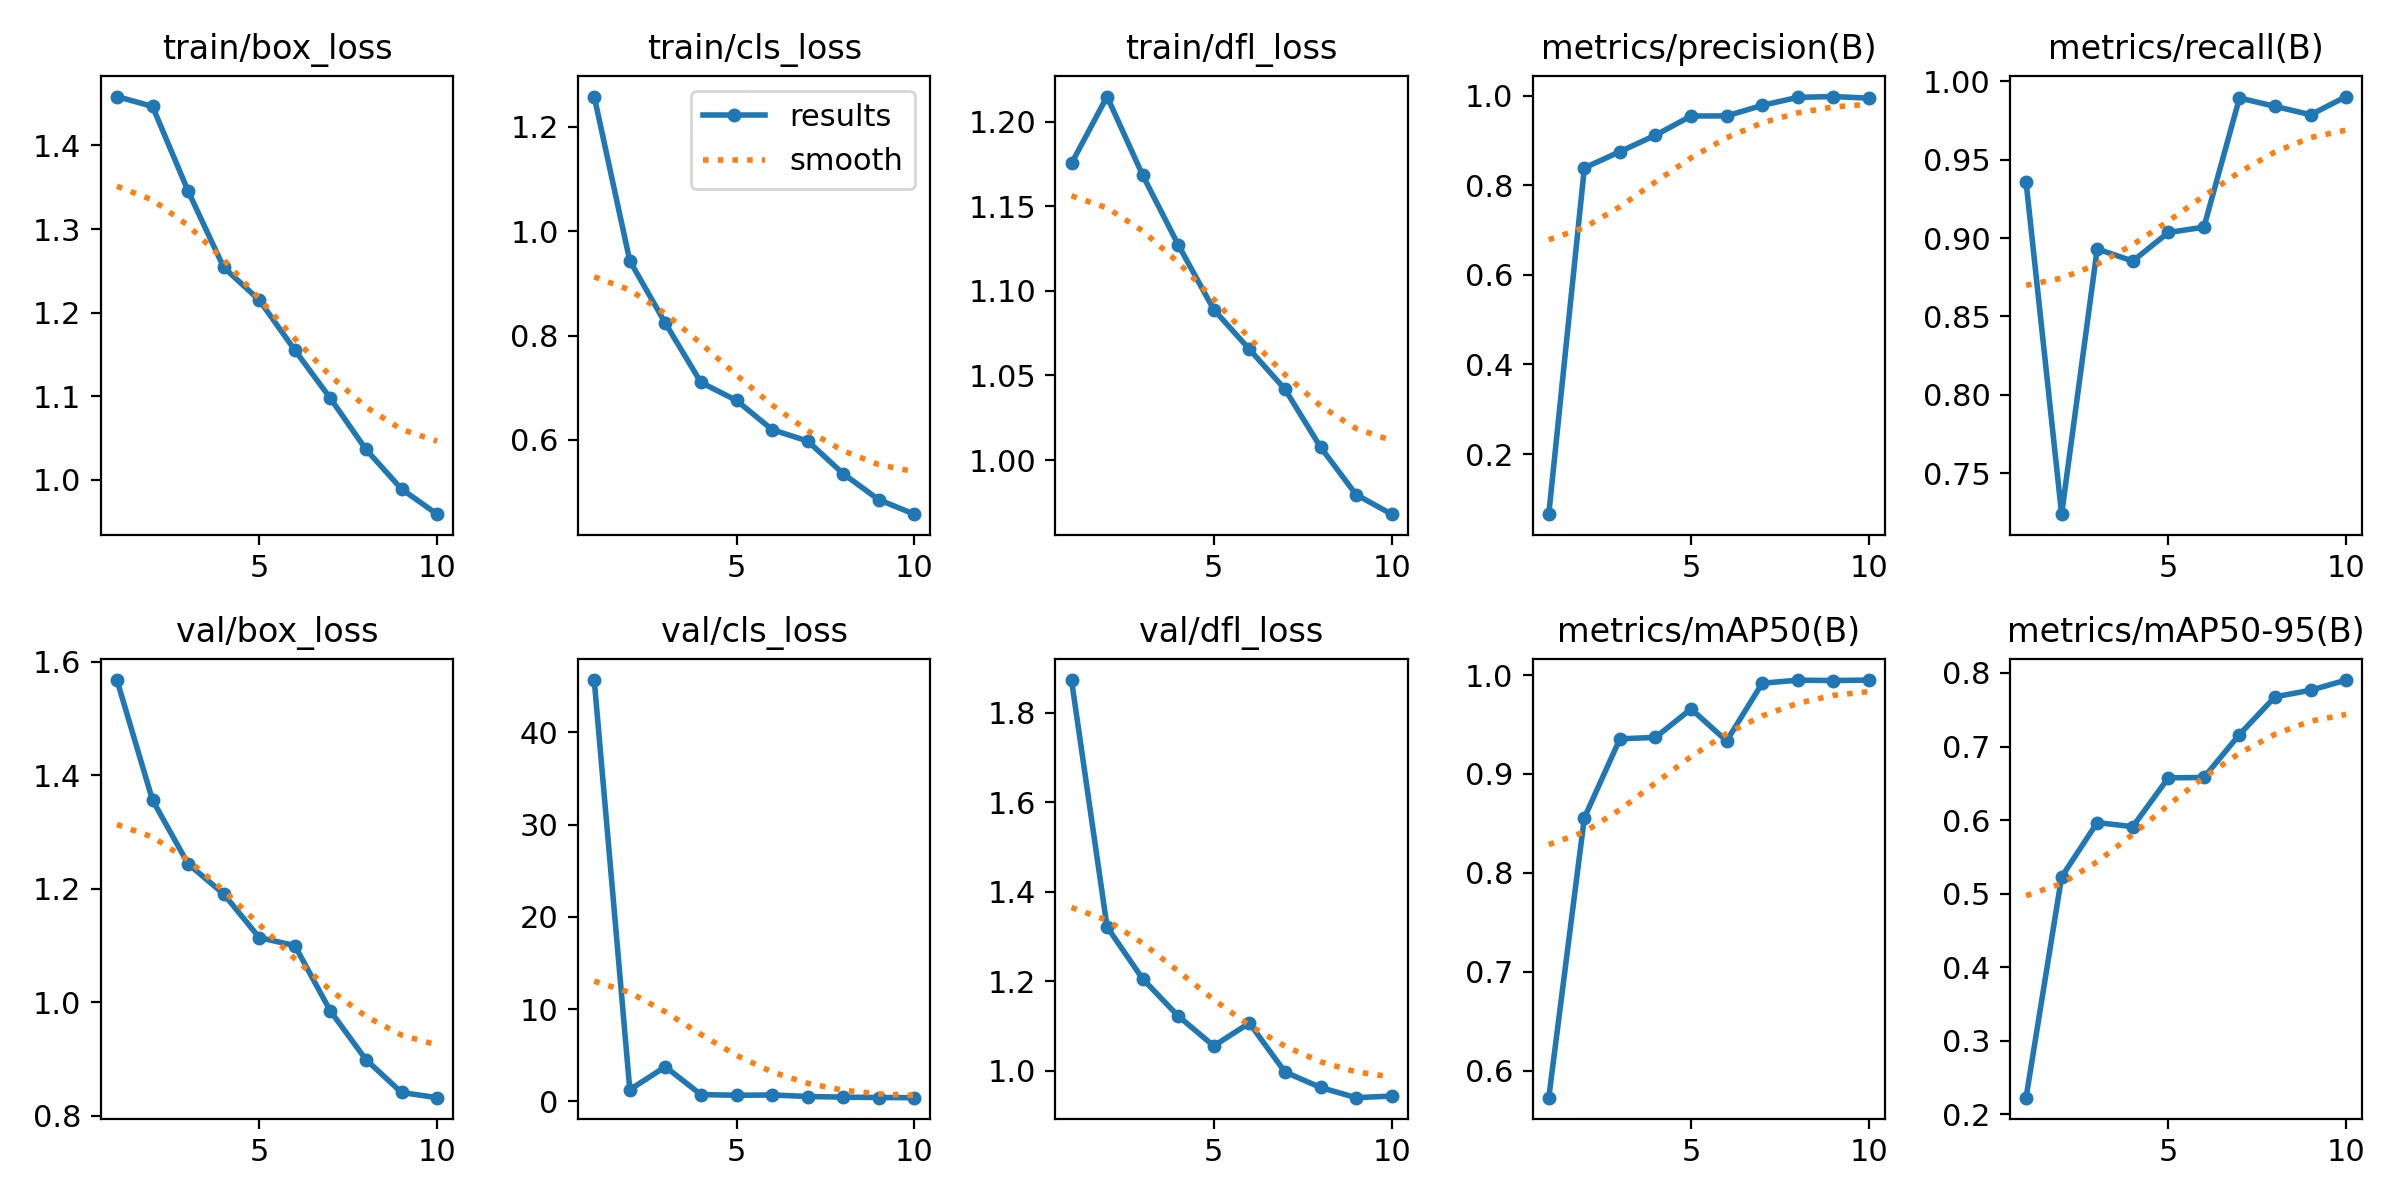

Source data for this figure (header and first rows):
epoch, train/box_loss, train/cls_loss, train/dfl_loss, metrics/precision(B), metrics/recall(B), metrics/mAP50(B), metrics/mAP50-95(B), val/box_loss, val/cls_loss, val/dfl_loss, lr/pg0, lr/pg1, lr/pg2
1, 1.458, 1.258, 1.175, 0.06577, 0.9358, 0.5726, 0.2228, 1.567, 45.67, 1.873, 0.07098, 0.003496, 0.003496
2, 1.447, 0.9433, 1.215, 0.8389, 0.7239, 0.8556, 0.5229, 1.356, 1.269, 1.321, 0.04095, 0.006334, 0.006334
3, 1.345, 0.8236, 1.168, 0.8752, 0.8931, 0.9355, 0.5966, 1.244, 3.751, 1.206, 0.01022, 0.008474, 0.008474
4, 1.254, 0.71, 1.127, 0.9119, 0.8853, 0.937, 0.5911, 1.191, 0.7335, 1.123, 0.007562, 0.007562, 0.007562
5, 1.215, 0.6755, 1.089, 0.9548, 0.9035, 0.9657, 0.6574, 1.114, 0.6615, 1.056, 0.007562, 0.007562, 0.007562
6, 1.155, 0.6196, 1.065, 0.9549, 0.9069, 0.9334, 0.658, 1.1, 0.6947, 1.107, 0.006499, 0.006499, 0.006499
7, 1.097, 0.5977, 1.042, 0.9786, 0.9893, 0.9917, 0.7163, 0.9843, 0.5272, 0.9979, 0.005436, 0.005436, 0.005436
8, 1.036, 0.535, 1.008, 0.9964, 0.984, 0.9948, 0.7676, 0.8988, 0.4581, 0.9632, 0.004373, 0.004373, 0.004373
9, 0.989, 0.4851, 0.9796, 0.9982, 0.9786, 0.9944, 0.7765, 0.8408, 0.4187, 0.9404, 0.003311, 0.003311, 0.003311
10, 0.9589, 0.4575, 0.968, 0.9946, 0.9902, 0.995, 0.7903, 0.8317, 0.4, 0.944, 0.002248, 0.002248, 0.002248
